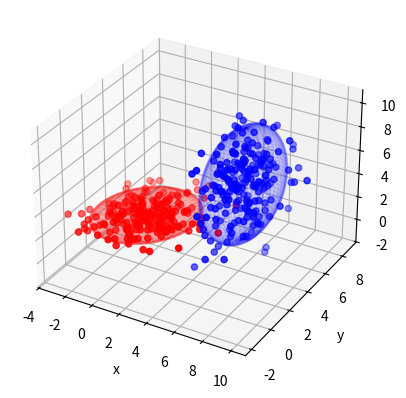

This figure's Python source:
import numpy as np

def get_cov_ellipsoid(cov, mu=np.zeros((3)), nstd=3):
    """
    Return the 3d points representing the covariance matrix
    cov centred at mu and scaled by the factor nstd.

    Plot on your favourite 3d axis. 
    Example 1:  ax.plot_wireframe(X,Y,Z,alpha=0.1)
    Example 2:  ax.plot_surface(X,Y,Z,alpha=0.1)
    """
    assert cov.shape==(3,3)

    # Find and sort eigenvalues to correspond to the covariance matrix
    eigvals, eigvecs = np.linalg.eigh(cov)
    idx = np.sum(cov,axis=0).argsort()
    eigvals_temp = eigvals[idx]
    idx = eigvals_temp.argsort()
    eigvals = eigvals[idx]
    eigvecs = eigvecs[:,idx]

    # Set of all spherical angles to draw our ellipsoid
    n_points = 100
    theta = np.linspace(0, 2*np.pi, n_points)
    phi = np.linspace(0, np.pi, n_points)

    # Width, height and depth of ellipsoid
    rx, ry, rz = nstd * np.sqrt(eigvals)

    # Get the xyz points for plotting
    # Cartesian coordinates that correspond to the spherical angles:
    X = rx * np.outer(np.cos(theta), np.sin(phi))
    Y = ry * np.outer(np.sin(theta), np.sin(phi))
    Z = rz * np.outer(np.ones_like(theta), np.cos(phi))

    # Rotate ellipsoid for off axis alignment
    old_shape = X.shape
    # Flatten to vectorise rotation
    X,Y,Z = X.flatten(), Y.flatten(), Z.flatten()
    X,Y,Z = np.matmul(eigvecs, np.array([X,Y,Z]))
    X,Y,Z = X.reshape(old_shape), Y.reshape(old_shape), Z.reshape(old_shape)
   
    # Add in offsets for the mean
    X = X + mu[0]
    Y = Y + mu[1]
    Z = Z + mu[2]
    
    return X,Y,Z



#########################################################
## Testing some data
#########################################################
if __name__=='__main__':
    import matplotlib.pyplot as plt
    from mpl_toolkits.mplot3d import Axes3D

    # Setup the plot
    fig = plt.figure()
    ax = fig.add_subplot(111, projection='3d')
    plt.xlabel('x')
    plt.ylabel('y')
    # ax.set_aspect(1.0)
    # ax.set_xlim3d(-3,10)
    # ax.set_ylim3d(-3,10)
    # ax.set_zlim3d(-3,10)
    # Generate random 3d data points for 2 different offsets

    #########################################################
    ## Generate datasets s1 and s2
    #########################################################
    # s1
    mu1 = np.random.random((3)) * 5
    cov1 = np.array([            # Using an off-axis alignment for s1
        [2.5, 0.75, 0.175],
        [0.75, 0.70, 0.135],
        [0.175, 01.35, 0.43]
    ])
    s1 = np.random.multivariate_normal(mu1, cov1, (200))
    ax.scatter(s1[:,0],s1[:,1],s1[:,2], c='r')

    # s2
    mu2 = np.random.random((3)) * 5 + 4
    cov2 = np.diag((1,3,5))
    s2 = np.random.multivariate_normal(mu2, cov2, (200))
    ax.scatter(s2[:,0],s2[:,1],s2[:,2], c='b')

    #########################################################
    ## Process data and plot ellipsoid
    #########################################################
    nstd = 2    # 95% confidence interval
    # s1
    mu1_ = np.mean(s1, axis=0)
    cov1_ = np.cov(s1.T)
    X1,Y1,Z1 = get_cov_ellipsoid(cov1_, mu1_, nstd)
    ax.plot_wireframe(X1,Y1,Z1, color='r', alpha=0.1)

    # s2
    mu2_ = np.mean(s2, axis=0)
    cov2_ = np.cov(s2.T)
    X2,Y2,Z2 = get_cov_ellipsoid(cov2_, mu2_, nstd)
    ax.plot_wireframe(X2,Y2,Z2, color='b', alpha=0.1)

    plt.show()